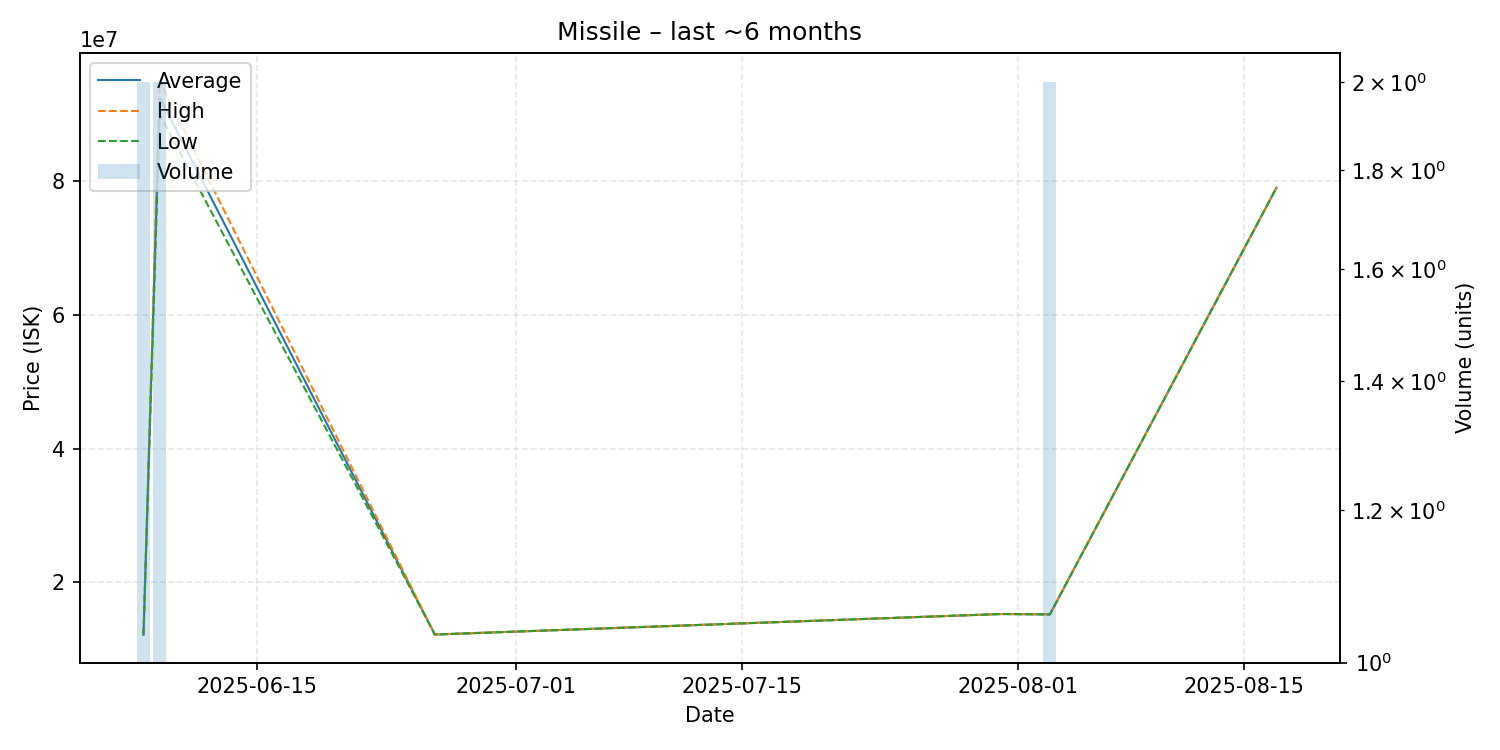

Source data for this figure (header and first rows):
date, average, highest, lowest, order_count, volume
2025-06-08, 12140000, 12150000, 12130000, 2, 2
2025-06-09, 92500000, 95000000, 90000000, 2, 2
2025-06-26, 12180000, 12180000, 12180000, 1, 1
2025-07-31, 15250000, 15250000, 15250000, 1, 1
2025-08-03, 15190000, 15190000, 15190000, 2, 2
2025-08-17, 79000000, 79000000, 79000000, 1, 1
